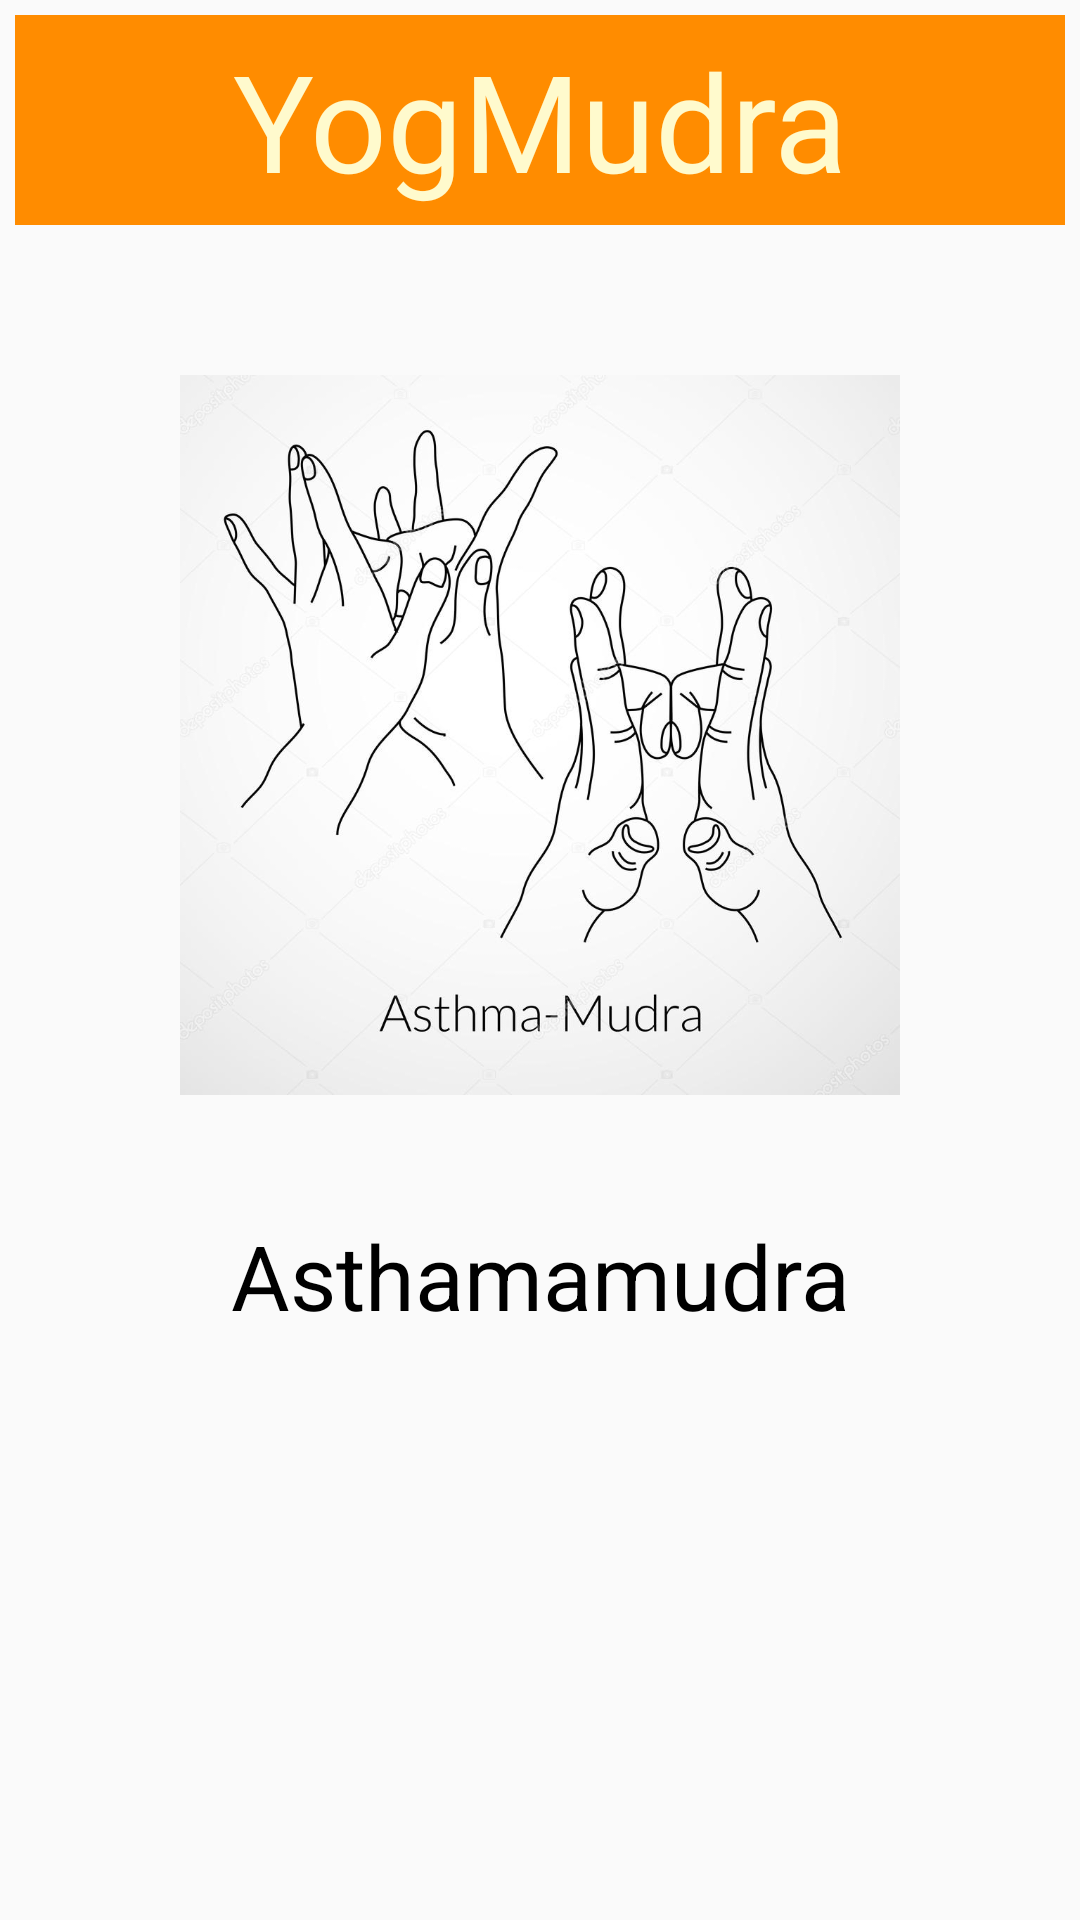

Layout XML and referenced resources for this Android screen:
<!-- AndroidManifest.xml: application theme Theme.MyProject -->
<!-- res/layout/activity_yog_mudra.xml -->
<?xml version="1.0" encoding="utf-8"?>
<RelativeLayout xmlns:android="http://schemas.android.com/apk/res/android"
    xmlns:app="http://schemas.android.com/apk/res-auto"
    xmlns:tools="http://schemas.android.com/tools"
    android:layout_width="match_parent"
    android:layout_height="match_parent"
    tools:context=".YogaSonActivity">

    <TextView
        android:id="@+id/yogmudra"
        android:layout_width="match_parent"
        android:layout_height="70dp"
        android:background="#FF8C00"
        android:gravity="center"
        android:layout_margin="5dp"
        android:text="YogMudra"
        android:textColor="#FFFACD"
        android:textSize="45sp" />

    <ImageView
        android:id="@+id/aasanimage"
        android:layout_width="wrap_content"
        android:layout_height="300dp"
        android:layout_below="@+id/yogmudra"
        android:layout_marginHorizontal="60dp"
        android:layout_marginTop="15dp"
        app:srcCompat="@drawable/asthamamudra" />

    <TextView
        android:id="@+id/aasanname"
        android:layout_width="match_parent"
        android:layout_height="wrap_content"
        android:layout_below="@id/aasanimage"
        android:layout_marginTop="10dp"
        android:gravity="center"
        android:text="Asthamamudra"
        android:textColor="@color/black"
        android:textSize="30sp" />


</RelativeLayout>
<!-- resources referenced by this layout -->
<resources>
  <!-- drawable asthamamudra: png bitmap (drawable-v24, 76513 bytes) -->
  <style name="Theme.MyProject" parent="Theme.AppCompat.DayNight.NoActionBar">
          
          <item name="colorPrimary">@color/purple_500</item>
          <item name="colorPrimaryVariant">@color/purple_700</item>
          <item name="colorOnPrimary">@color/white</item>
          
          <item name="colorSecondary">@color/teal_200</item>
          <item name="colorSecondaryVariant">@color/teal_700</item>
          <item name="colorOnSecondary">@color/black</item>
          
          <item name="android:statusBarColor" tools:targetApi="l">?attr/colorPrimaryVariant</item>
          
      </style>
  <!-- not gathered from this repository: default colours our renderer supplied (Android Studio template values) -->
  <color name="purple_500">#FF6200EE</color>
  <color name="purple_700">#FF3700B3</color>
  <color name="teal_200">#FF03DAC5</color>
  <color name="teal_700">#FF018786</color>
  <color name="black">#FF000000</color>
  <color name="white">#FFFFFFFF</color>
</resources>
